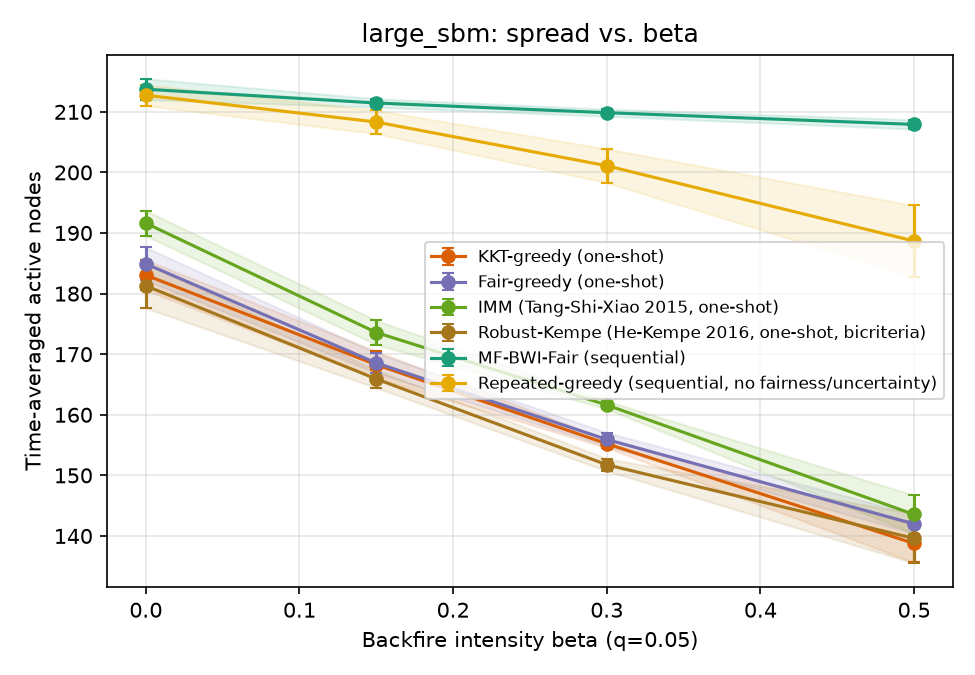

Source data for this figure (header and first rows):
sweep, param, algorithm, trial, time_avg_spread, min_group_reach, runtime_s, n_seeds, round0_cost, group0_reach, group1_reach, group2_reach
beta, 0.0, kkt_greedy, 0, 186.5, 0.555, 0.07075, 40, 200, 0.555, 0.8246, 0.8194
beta, 0.0, fair_greedy, 0, 181.7, 0.5608, 0.06926, 40, 200, 0.5608, 0.7767, 0.8097
beta, 0.0, imm, 0, 190.7, 0.6225, 0.0718, 40, 200, 0.6225, 0.815, 0.8383
beta, 0.0, robust_kempe, 0, 179, 0.5233, 0.06341, 28, 140, 0.5233, 0.7571, 0.8122
beta, 0.0, mf_bwi_fair, 0, 215.2, 0.8825, 0.8326, , , 0.94, 0.8825, 0.8917
beta, 0.0, repeated_greedy, 0, 213.1, 0.8696, 15.62, , , 0.97, 0.8696, 0.8728
beta, 0.15, kkt_greedy, 0, 165.2, 0.4833, 0.05985, 40, 200, 0.4833, 0.6908, 0.755
beta, 0.15, fair_greedy, 0, 167.0, 0.6108, 0.05958, 40, 200, 0.6108, 0.7188, 0.7089
beta, 0.15, imm, 0, 172.1, 0.5733, 0.06179, 40, 200, 0.5733, 0.7154, 0.7661
beta, 0.15, robust_kempe, 0, 167.3, 0.4633, 0.06221, 28, 140, 0.4633, 0.6654, 0.7961
beta, 0.15, mf_bwi_fair, 0, 211.1, 0.8683, 0.8319, , , 0.8683, 0.8733, 0.8878
beta, 0.15, repeated_greedy, 0, 205.5, 0.8406, 15.19, , , 0.9283, 0.8442, 0.8406
beta, 0.3, kkt_greedy, 0, 154.4, 0.525, 0.05729, 40, 200, 0.525, 0.6054, 0.7078
beta, 0.3, fair_greedy, 0, 157.8, 0.5525, 0.05428, 40, 200, 0.5525, 0.6262, 0.7131
beta, 0.3, imm, 0, 161.8, 0.54, 0.05616, 40, 200, 0.54, 0.7112, 0.6939
beta, 0.3, robust_kempe, 0, 151.7, 0.4183, 0.05497, 28, 140, 0.4183, 0.6087, 0.7186
beta, 0.3, mf_bwi_fair, 0, 209.3, 0.85, 0.8546, , , 0.85, 0.8771, 0.8761
beta, 0.3, repeated_greedy, 0, 205.2, 0.8246, 15.04, , , 0.9467, 0.8246, 0.8444
beta, 0.5, kkt_greedy, 0, 143.5, 0.4817, 0.05103, 40, 200, 0.4817, 0.5754, 0.6517
beta, 0.5, fair_greedy, 0, 140.6, 0.5358, 0.04946, 40, 200, 0.5358, 0.5521, 0.6247
beta, 0.5, imm, 0, 146.6, 0.485, 0.05143, 40, 200, 0.485, 0.6125, 0.6519
beta, 0.5, robust_kempe, 0, 133.7, 0.3908, 0.04788, 28, 140, 0.3908, 0.5767, 0.5992
beta, 0.5, mf_bwi_fair, 0, 209, 0.8467, 0.8356, , , 0.8467, 0.8779, 0.8739
beta, 0.5, repeated_greedy, 0, 188.8, 0.7642, 13.39, , , 0.8767, 0.7642, 0.7714
beta, 0.0, kkt_greedy, 1, 183.9, 0.5175, 0.06871, 40, 200, 0.5175, 0.785, 0.8369
beta, 0.0, fair_greedy, 1, 188.4, 0.6692, 0.06713, 40, 200, 0.6692, 0.7883, 0.8214
beta, 0.0, imm, 1, 188.9, 0.6833, 0.06635, 40, 200, 0.6833, 0.7629, 0.8375
beta, 0.0, robust_kempe, 1, 176.5, 0.5542, 0.06398, 29, 145, 0.5542, 0.7333, 0.7972
beta, 0.0, mf_bwi_fair, 1, 214.9, 0.8931, 0.8206, , , 0.9025, 0.8954, 0.8931
beta, 0.0, repeated_greedy, 1, 213.3, 0.8742, 15.84, , , 0.9608, 0.8746, 0.8742
beta, 0.15, kkt_greedy, 1, 169.9, 0.5492, 0.06052, 40, 200, 0.5492, 0.7112, 0.7583
beta, 0.15, fair_greedy, 1, 169.4, 0.5592, 0.06022, 40, 200, 0.5592, 0.7013, 0.7578
beta, 0.15, imm, 1, 176.6, 0.65, 0.06159, 40, 200, 0.65, 0.755, 0.7519
beta, 0.15, robust_kempe, 1, 164.1, 0.4708, 0.0581, 29, 145, 0.4708, 0.7075, 0.7389
beta, 0.15, mf_bwi_fair, 1, 210.7, 0.86, 0.8187, , , 0.86, 0.8846, 0.8797
beta, 0.15, repeated_greedy, 1, 209.4, 0.8503, 15.27, , , 0.9508, 0.8667, 0.8503
beta, 0.3, kkt_greedy, 1, 155, 0.525, 0.05498, 40, 200, 0.525, 0.6408, 0.6892
beta, 0.3, fair_greedy, 1, 154.7, 0.5342, 0.0542, 40, 200, 0.5342, 0.6125, 0.7031
beta, 0.3, imm, 1, 162.6, 0.5667, 0.05686, 40, 200, 0.5667, 0.6754, 0.7158
beta, 0.3, robust_kempe, 1, 152.3, 0.4717, 0.05599, 29, 145, 0.4717, 0.63, 0.6922
beta, 0.3, mf_bwi_fair, 1, 209.2, 0.8417, 0.8194, , , 0.8417, 0.8813, 0.8756
beta, 0.3, repeated_greedy, 1, 202.2, 0.8204, 14.78, , , 0.9367, 0.8204, 0.8258
beta, 0.5, kkt_greedy, 1, 135.1, 0.4008, 0.04806, 40, 200, 0.4008, 0.5771, 0.6078
beta, 0.5, fair_greedy, 1, 140.7, 0.5367, 0.04952, 40, 200, 0.5367, 0.5433, 0.6314
beta, 0.5, imm, 1, 146, 0.4783, 0.05178, 40, 200, 0.4783, 0.6088, 0.6517
beta, 0.5, robust_kempe, 1, 142.1, 0.45, 0.0508, 29, 145, 0.45, 0.6079, 0.6286
beta, 0.5, mf_bwi_fair, 1, 208, 0.8167, 0.8333, , , 0.8167, 0.88, 0.8747
beta, 0.5, repeated_greedy, 1, 190.6, 0.775, 13.61, , , 0.8642, 0.7883, 0.775
beta, 0.0, kkt_greedy, 2, 182.1, 0.5567, 0.06554, 40, 200, 0.5567, 0.7283, 0.8461
beta, 0.0, fair_greedy, 2, 186.7, 0.6408, 0.06594, 40, 200, 0.6408, 0.7892, 0.8158
beta, 0.0, imm, 2, 194.4, 0.7125, 0.06741, 40, 200, 0.7125, 0.7833, 0.8603
beta, 0.0, robust_kempe, 2, 185.3, 0.5675, 0.06638, 31, 155, 0.5675, 0.7792, 0.8358
beta, 0.0, mf_bwi_fair, 2, 214.0, 0.8847, 0.8228, , , 0.9092, 0.8933, 0.8847
beta, 0.0, repeated_greedy, 2, 209.9, 0.8569, 15.56, , , 0.9633, 0.8571, 0.8569
beta, 0.15, kkt_greedy, 2, 167.1, 0.4292, 0.06006, 40, 200, 0.4292, 0.6929, 0.7878
beta, 0.15, fair_greedy, 2, 170.8, 0.6458, 0.05981, 40, 200, 0.6458, 0.6896, 0.7483
beta, 0.15, imm, 2, 171.5, 0.6167, 0.06456, 40, 200, 0.6167, 0.6946, 0.7608
beta, 0.15, robust_kempe, 2, 164.9, 0.5125, 0.06415, 31, 155, 0.5125, 0.6775, 0.7514
beta, 0.15, mf_bwi_fair, 2, 211.4, 0.8608, 0.8661, , , 0.8608, 0.8883, 0.8822
beta, 0.15, repeated_greedy, 2, 210.7, 0.8542, 15.63, , , 0.955, 0.8746, 0.8542
... 36 more rows
